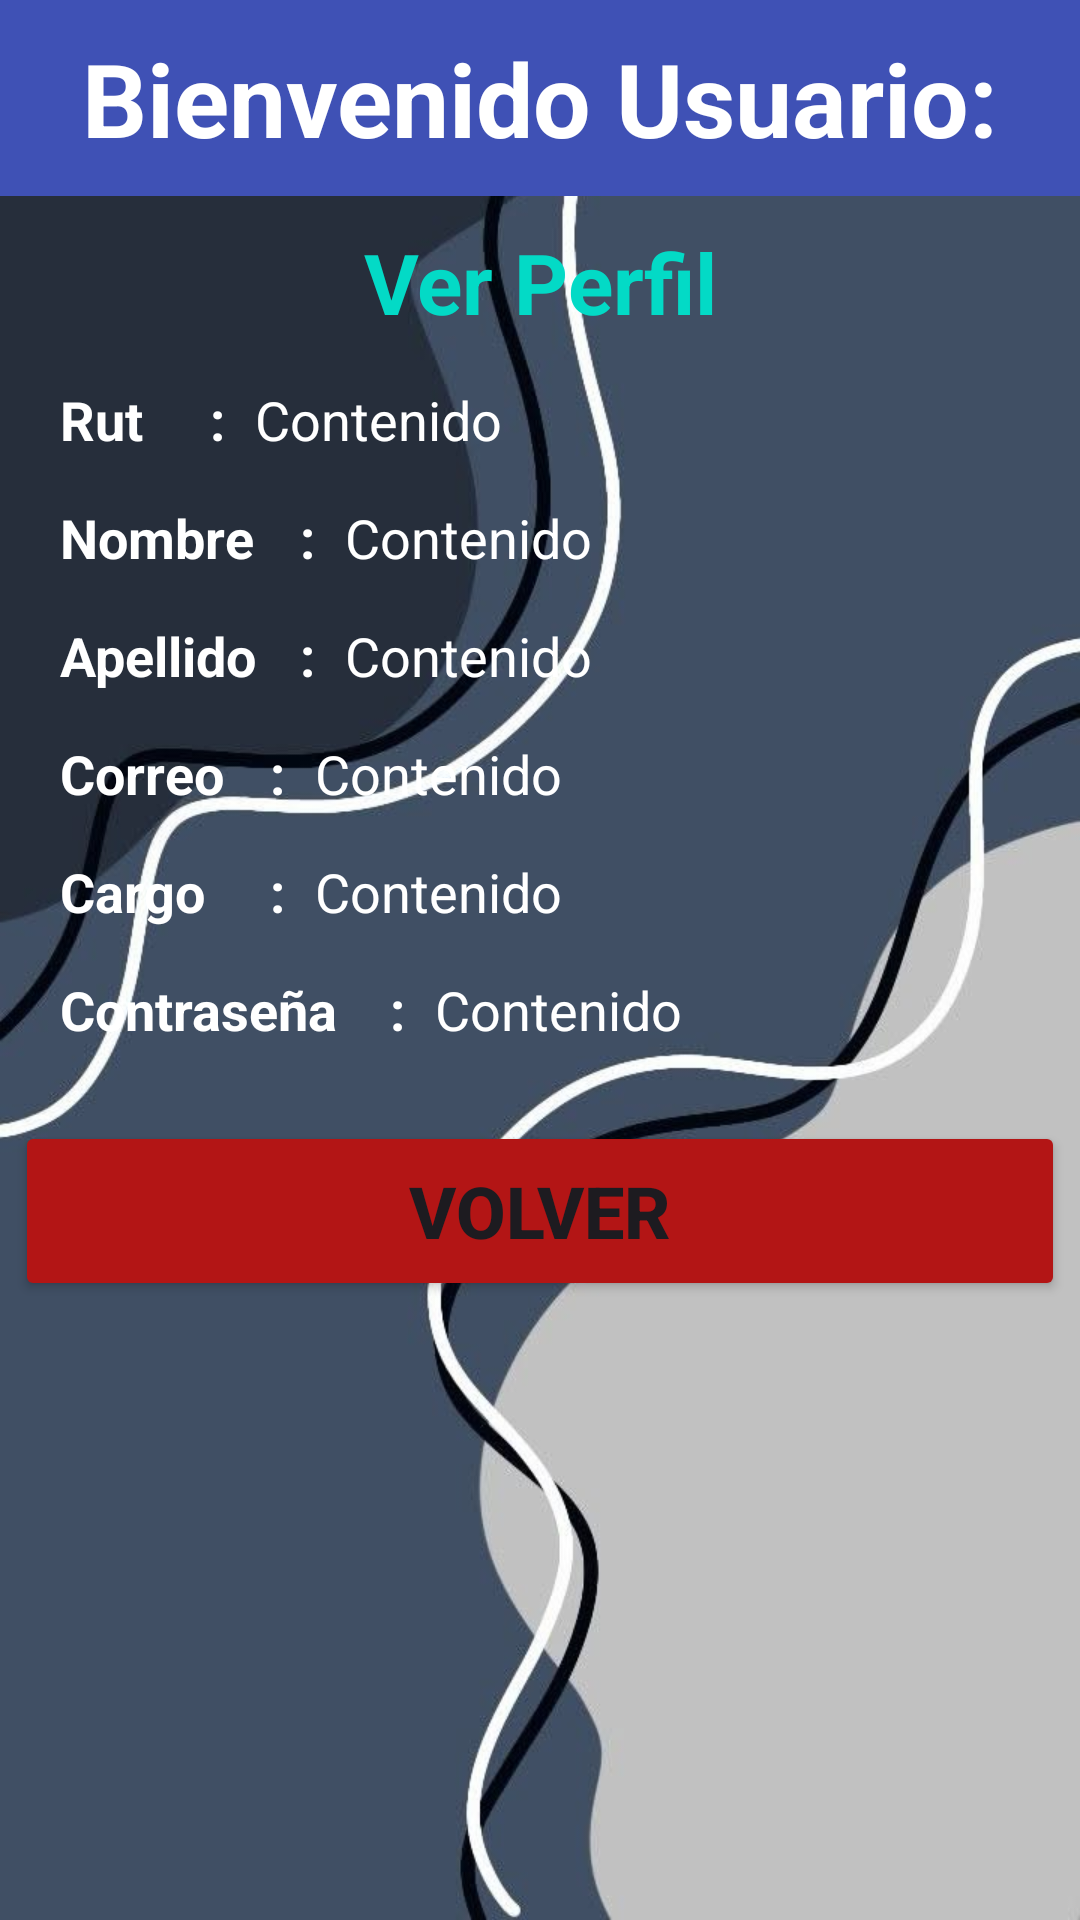

The Android layout XML behind this screen, and the referenced resources:
<!-- AndroidManifest.xml: application theme Theme.Sensor_gas -->
<!-- res/layout/activity_perfil.xml -->
<?xml version="1.0" encoding="utf-8"?>
<LinearLayout xmlns:android="http://schemas.android.com/apk/res/android"
    xmlns:app="http://schemas.android.com/apk/res-auto"
    xmlns:tools="http://schemas.android.com/tools"
    android:id="@+id/main"
    android:layout_width="match_parent"
    android:layout_height="match_parent"
    android:background="@drawable/fondo"
    tools:context=".Perfil"
    android:orientation="vertical">

    <TextView
        android:id="@+id/tvusuperfil"
        android:layout_width="match_parent"
        android:layout_height="wrap_content"
        android:background="#3F51B5"
        android:paddingTop="10dp"
        android:paddingBottom="10dp"
        android:text="Bienvenido Usuario:"
        android:textAlignment="center"
        android:textColor="@color/white"
        android:textSize="34sp"
        android:textStyle="bold" />

    <TextView
        android:id="@+id/tvtitperfil"
        android:layout_width="match_parent"
        android:layout_height="wrap_content"
        android:layout_marginTop="10dp"
        android:text="Ver Perfil"
        android:textAlignment="center"
        android:textColor="@color/design_default_color_secondary"
        android:textSize="28sp"
        android:textStyle="bold" />

    <LinearLayout
        android:layout_width="match_parent"
        android:layout_height="wrap_content"
        android:layout_marginLeft="20dp"
        android:layout_marginTop="15dp"
        android:layout_marginRight="20dp"
        android:orientation="horizontal">

        <TextView
            android:id="@+id/tv1per"
            android:layout_width="40dp"
            android:layout_height="wrap_content"
            android:text="Rut"
            android:textColor="@color/white"
            android:textSize="18sp"
            android:textStyle="bold" />

        <TextView
            android:id="@+id/tv2per"
            android:layout_width="25dp"
            android:layout_height="wrap_content"
            android:text=":"
            android:textAlignment="center"
            android:textColor="@color/white"
            android:textSize="18sp"
            android:textStyle="bold" />

        <TextView
            android:id="@+id/tvrutper"
            android:layout_width="match_parent"
            android:layout_height="wrap_content"
            android:text="Contenido"
            android:textColor="@color/white"
            android:textSize="18sp" />
    </LinearLayout>

    <LinearLayout
        android:layout_width="match_parent"
        android:layout_height="wrap_content"
        android:layout_marginLeft="20dp"
        android:layout_marginTop="15dp"
        android:layout_marginRight="20dp"
        android:orientation="horizontal">

        <TextView
            android:id="@+id/tv3per"
            android:layout_width="70dp"
            android:layout_height="wrap_content"
            android:text="Nombre"
            android:textColor="@color/white"
            android:textSize="18sp"
            android:textStyle="bold" />

        <TextView
            android:id="@+id/tv4per"
            android:layout_width="25dp"
            android:layout_height="wrap_content"
            android:text=":"
            android:textAlignment="center"
            android:textColor="@color/white"
            android:textSize="18sp"
            android:textStyle="bold" />

        <TextView
            android:id="@+id/tvnomper"
            android:layout_width="match_parent"
            android:layout_height="wrap_content"
            android:text="Contenido"
            android:textColor="@color/white"
            android:textSize="18sp" />
    </LinearLayout>

    <LinearLayout
        android:layout_width="match_parent"
        android:layout_height="wrap_content"
        android:layout_marginLeft="20dp"
        android:layout_marginTop="15dp"
        android:layout_marginRight="20dp"
        android:orientation="horizontal">

        <TextView
            android:id="@+id/tv5per"
            android:layout_width="70dp"
            android:layout_height="wrap_content"
            android:text="Apellido"
            android:textColor="@color/white"
            android:textSize="18sp"
            android:textStyle="bold" />

        <TextView
            android:id="@+id/tv6per"
            android:layout_width="25dp"
            android:layout_height="wrap_content"
            android:text=":"
            android:textAlignment="center"
            android:textColor="@color/white"
            android:textSize="18sp"
            android:textStyle="bold" />

        <TextView
            android:id="@+id/tvapeper"
            android:layout_width="match_parent"
            android:layout_height="wrap_content"
            android:text="Contenido"
            android:textColor="@color/white"
            android:textSize="18sp" />
    </LinearLayout>

    <LinearLayout
        android:layout_width="match_parent"
        android:layout_height="wrap_content"
        android:layout_marginLeft="20dp"
        android:layout_marginTop="15dp"
        android:layout_marginRight="20dp"
        android:orientation="horizontal">

        <TextView
            android:id="@+id/tv7per"
            android:layout_width="60dp"
            android:layout_height="wrap_content"
            android:text="Correo"
            android:textColor="@color/white"
            android:textSize="18sp"
            android:textStyle="bold" />

        <TextView
            android:id="@+id/tv8per"
            android:layout_width="25dp"
            android:layout_height="wrap_content"
            android:text=":"
            android:textAlignment="center"
            android:textColor="@color/white"
            android:textSize="18sp"
            android:textStyle="bold" />

        <TextView
            android:id="@+id/tvcorper"
            android:layout_width="match_parent"
            android:layout_height="wrap_content"
            android:text="Contenido"
            android:textColor="@color/white"
            android:textSize="18sp" />
    </LinearLayout>

    <LinearLayout
        android:layout_width="match_parent"
        android:layout_height="wrap_content"
        android:layout_marginLeft="20dp"
        android:layout_marginTop="15dp"
        android:layout_marginRight="20dp"
        android:orientation="horizontal">

        <TextView
            android:id="@+id/tv9per"
            android:layout_width="60dp"
            android:layout_height="wrap_content"
            android:text="Cargo"
            android:textColor="@color/white"
            android:textSize="18sp"
            android:textStyle="bold" />

        <TextView
            android:id="@+id/tv10per"
            android:layout_width="25dp"
            android:layout_height="wrap_content"
            android:text=":"
            android:textAlignment="center"
            android:textColor="@color/white"
            android:textSize="18sp"
            android:textStyle="bold" />

        <TextView
            android:id="@+id/tvcarper"
            android:layout_width="match_parent"
            android:layout_height="wrap_content"
            android:text="Contenido"
            android:textColor="@color/white"
            android:textSize="18sp" />
    </LinearLayout>

    <LinearLayout
        android:layout_width="match_parent"
        android:layout_height="wrap_content"
        android:layout_marginLeft="20dp"
        android:layout_marginTop="15dp"
        android:layout_marginRight="20dp"
        android:orientation="horizontal">

        <TextView
            android:id="@+id/tv11per"
            android:layout_width="100dp"
            android:layout_height="wrap_content"
            android:text="Contraseña"
            android:textColor="@color/white"
            android:textSize="18sp"
            android:textStyle="bold" />

        <TextView
            android:id="@+id/tv12per"
            android:layout_width="25dp"
            android:layout_height="wrap_content"
            android:text=":"
            android:textAlignment="center"
            android:textColor="@color/white"
            android:textSize="18sp"
            android:textStyle="bold" />

        <TextView
            android:id="@+id/tvconper"
            android:layout_width="match_parent"
            android:layout_height="wrap_content"
            android:text="Contenido"
            android:textColor="@color/white"
            android:textSize="18sp" />
    </LinearLayout>

    <Button
        android:id="@+id/btnvolper"
        android:layout_width="350dp"
        android:layout_height="60dp"
        android:layout_gravity="center"
        android:layout_marginTop="25dp"
        android:backgroundTint="#B31515"
        android:insetTop="0dp"
        android:insetBottom="0dp"
        android:text="Volver"
        android:textSize="24sp"
        android:textStyle="bold" />


</LinearLayout>
<!-- resources referenced by this layout -->
<resources>
  <!-- drawable fondo: jpg bitmap (drawable, 40462 bytes) -->
  <style name="Theme.Sensor_gas" parent="Base.Theme.Sensor_gas" />
  <style name="Base.Theme.Sensor_gas" parent="Theme.Material3.DayNight.NoActionBar">
          
          
      </style>
  <!-- not gathered from this repository: default colours our renderer supplied (Android Studio template values) -->
  <color name="white">#FFFFFFFF</color>
</resources>
